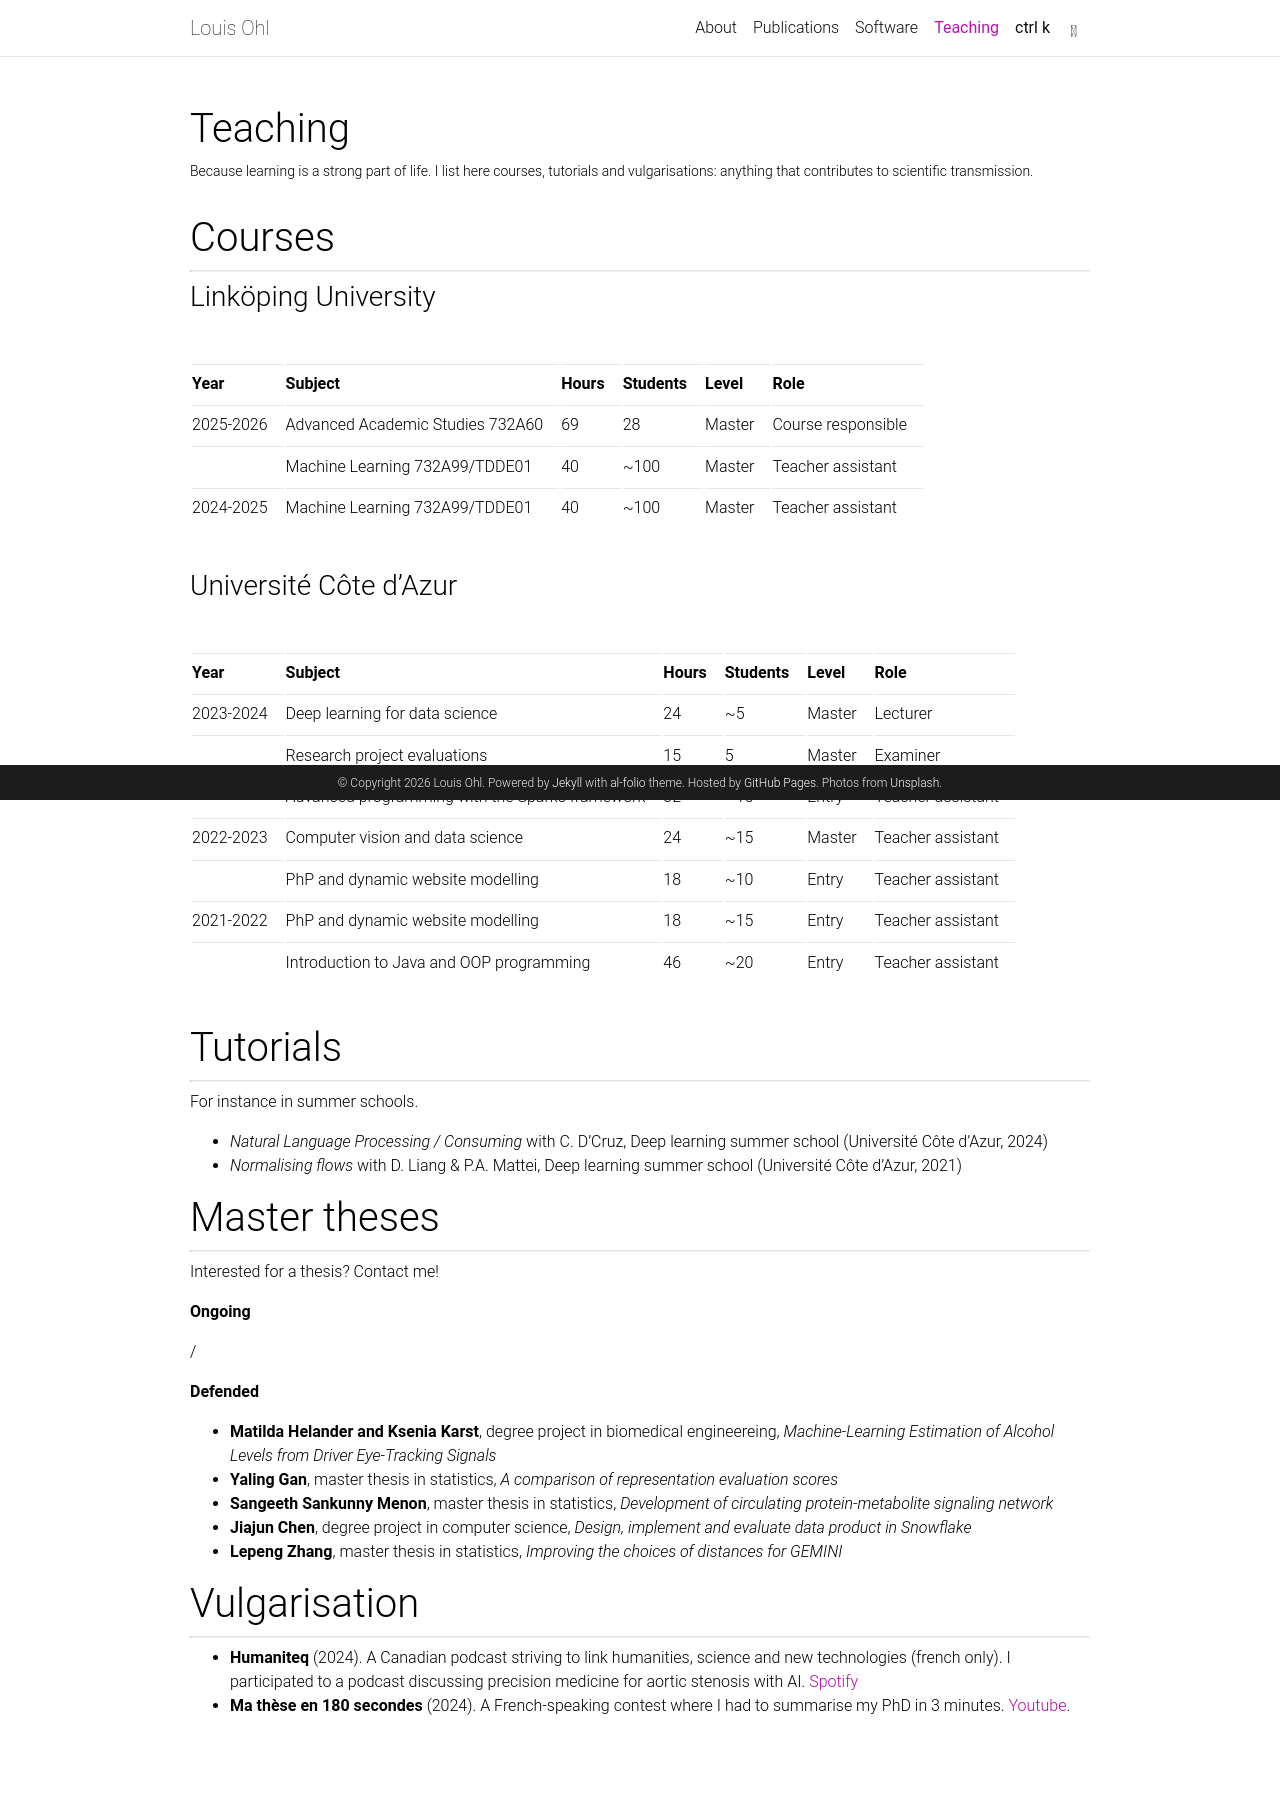

repository: oshillou/oshillou.github.io · page: teaching/index.html · generator: jekyll

---
layout: page
permalink: /teaching/
title: Teaching
description: "Because learning is a strong part of life. I list here courses, tutorials and vulgarisations: anything that contributes to scientific transmission."
nav: true
nav_order: 6
calendar: false
---

# Courses
<hr/>

### Linköping University
<br/>

| Year      | Subject                          | Hours | Students | Level  | Role               |
|-----------|----------------------------------|-------|----------|--------|--------------------|
| 2025-2026 | Advanced Academic Studies 732A60 | 69    | 28       | Master | Course responsible |
|           | Machine Learning 732A99/TDDE01   | 40    | ~100     | Master | Teacher assistant  |
| 2024-2025 | Machine Learning 732A99/TDDE01   | 40    | ~100     | Master | Teacher assistant  |


<br/>

### Université Côte d'Azur

<br/>

| Year      | Subject                                        | Hours | Students | Level  | Role              |
|-----------|------------------------------------------------|-------|----------|--------|-------------------|
| 2023-2024 | Deep learning for data science                 | 24    | ~5       | Master | Lecturer          |
|           | Research project evaluations                   | 15    | 5        | Master | Examiner          |
|           | Advanced programming with the Sparks framework | 32    | ~15      | Entry  | Teacher assistant |
| 2022-2023 | Computer vision and data science               | 24    | ~15      | Master | Teacher assistant |
|           | PhP and dynamic website modelling              | 18    | ~10      | Entry  | Teacher assistant |
| 2021-2022 | PhP and dynamic website modelling              | 18    | ~15      | Entry  | Teacher assistant |
|           | Introduction to Java and OOP programming       | 46    | ~20      | Entry  | Teacher assistant |


<br/>

# Tutorials
<hr/>

For instance in summer schools.

- _Natural Language Processing / Consuming_ with C. D'Cruz, Deep learning summer school (Université Côte d'Azur, 2024)
- _Normalising flows_ with D. Liang & P.A. Mattei, Deep learning summer school (Université Côte d'Azur, 2021)


# Master theses
<hr/>

Interested for a thesis? Contact me!

**Ongoing**

/

**Defended**

- **Matilda Helander and Ksenia Karst**, degree project in biomedical engineereing, _Machine‑Learning Estimation of Alcohol Levels from Driver Eye-Tracking Signals_
- **Yaling Gan**, master thesis in statistics, _A comparison of representation evaluation scores_
- **Sangeeth Sankunny Menon**, master thesis in statistics, _Development of circulating protein-metabolite signaling network_
- **Jiajun Chen**, degree project in computer science, _Design, implement and evaluate data product in Snowflake_
- **Lepeng Zhang**, master thesis in statistics, _Improving the choices of distances for GEMINI_



# Vulgarisation
<hr/>

- **Humaniteq** (2024). A Canadian podcast striving to link humanities, science and new technologies (french only). I participated to a podcast discussing precision medicine for aortic stenosis with AI. <a href="https://open.spotify.com/episode/76J57bYpaCaBfy8NtmaPBr?si=b651458a319e475e">Spotify</a>
- **Ma thèse en 180 secondes** (2024). A French-speaking contest where I had to summarise my PhD in 3 minutes. <a href="https://www.youtube.com/live/tbqJM9UqwNU?si=ScCza0EwHrcAyYmB&t=4323">Youtube</a>.
